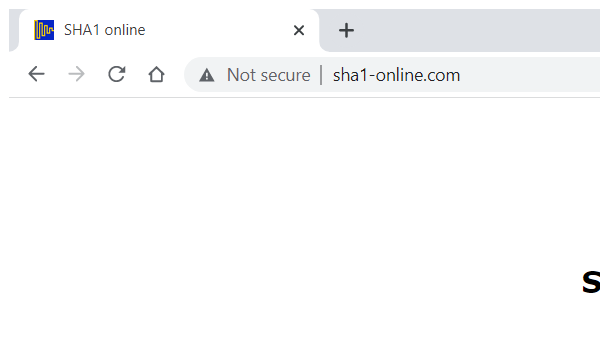
Task: Robotic Enterprise Framework
Workflow: SHA1_Close

Step 1: Attach Browser - SHA1 Online in window 'SHA1 online' (chrome.exe)
